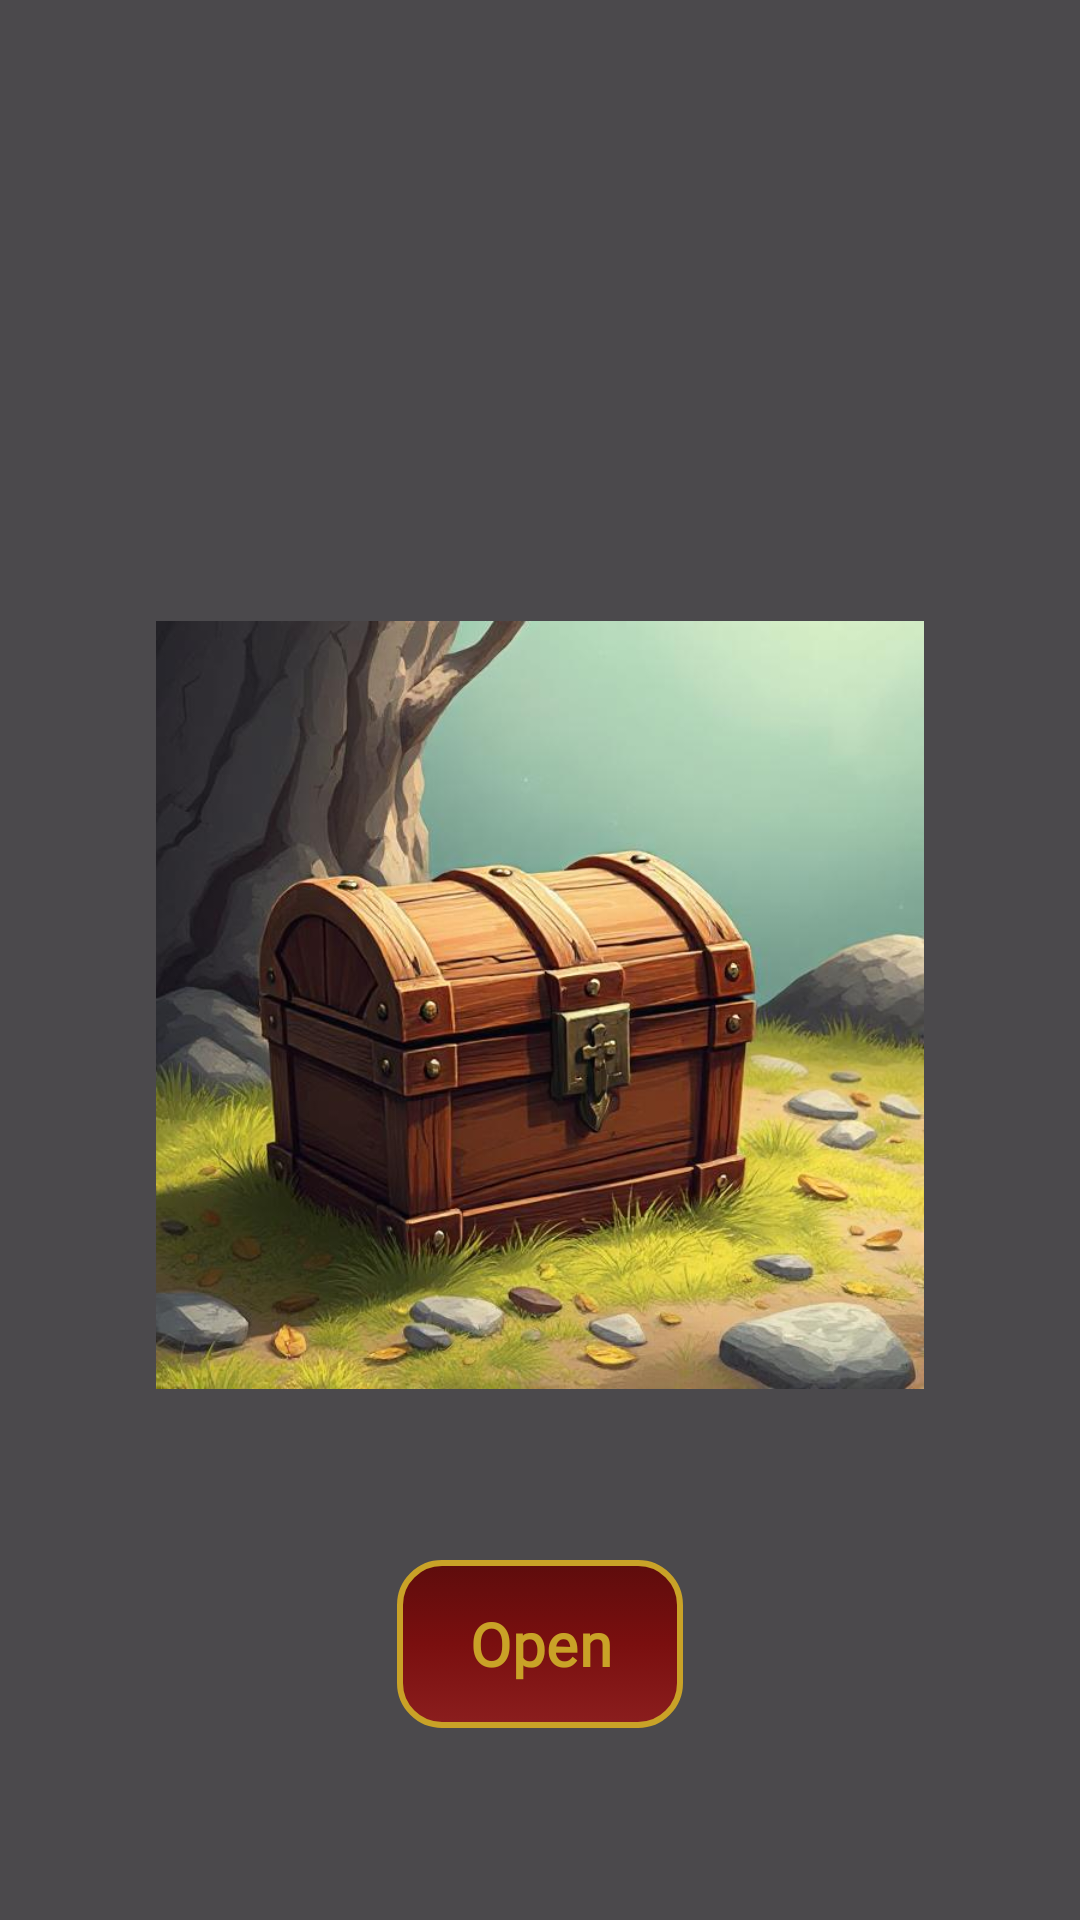

This screen was rendered from an Android layout file. Write that file and the resources it references.
<!-- AndroidManifest.xml: application theme Theme.ValorQuest -->
<!-- res/layout/fragment_boss_reward.xml -->
<androidx.constraintlayout.widget.ConstraintLayout
    xmlns:android="http://schemas.android.com/apk/res/android"
    xmlns:app="http://schemas.android.com/apk/res-auto"
    android:layout_width="match_parent"
    android:layout_height="match_parent"
    android:padding="20dp"
    android:background="#B3000000">

    
    <LinearLayout
        android:id="@+id/rewardsContainer"
        android:layout_width="match_parent"
        android:layout_height="wrap_content"
        android:orientation="horizontal"
        android:gravity="center"
        android:layout_marginBottom="15dp"
        app:layout_constraintBottom_toTopOf="@id/ivChest"
        app:layout_constraintStart_toStartOf="parent"
        app:layout_constraintEnd_toEndOf="parent">

        
        <LinearLayout
            android:id="@+id/goldColumn"
            android:layout_width="0dp"
            android:layout_height="wrap_content"
            android:orientation="vertical"
            android:gravity="center"
            android:layout_weight="1"
            android:visibility="gone">

            <ImageView
                android:id="@+id/ivGold"
                android:layout_width="100dp"
                android:layout_height="100dp"
                android:src="@drawable/coins"
                android:layout_marginBottom="10dp"/>

            <TextView
                android:id="@+id/tvGoldAmount"
                android:layout_width="wrap_content"
                android:layout_height="wrap_content"
                android:textSize="26sp"
                android:textColor="#C9A227"
                android:fontFamily="@font/main_font_family"
                android:textStyle="bold"
                android:ellipsize="end"
                android:singleLine="true" />
        </LinearLayout>

        
        <LinearLayout
            android:id="@+id/equipmentColumn"
            android:layout_width="0dp"
            android:layout_height="wrap_content"
            android:orientation="vertical"
            android:gravity="center"
            android:layout_weight="1"
            android:visibility="gone">

            <ImageView
                android:id="@+id/ivEquipment"
                android:layout_width="100dp"
                android:layout_height="100dp"
                android:src="@drawable/w1"
                android:layout_marginBottom="10dp"/>

            <TextView
                android:id="@+id/tvEquipmentName"
                android:layout_width="match_parent"
                android:layout_height="wrap_content"
                android:maxWidth="200dp"
                android:textSize="20sp"
                android:textColor="#C9A227"
                android:fontFamily="@font/main_font_family"
                android:textStyle="bold"
                android:ellipsize="end"
                android:singleLine="true"
                android:scrollHorizontally="false" />
        </LinearLayout>
    </LinearLayout>

    

    
    <ImageView
        android:id="@+id/ivChest"
        android:layout_width="0dp"
        android:layout_height="350dp"
        android:elevation="5dp"
        android:scaleType="fitCenter"
        android:src="@drawable/chest_closed"
        app:layout_constraintBottom_toBottomOf="parent"
        app:layout_constraintEnd_toEndOf="parent"
        app:layout_constraintHeight_percent="0.7"
        app:layout_constraintStart_toStartOf="parent"
        app:layout_constraintTop_toTopOf="parent"
        app:layout_constraintVertical_bias="0.56"
        app:layout_constraintWidth_percent="0.8" />

    <com.google.android.material.button.MaterialButton
        android:id="@+id/btnOpenChest"
        android:layout_width="wrap_content"
        android:layout_height="56dp"
        android:text="Open"
        android:textAllCaps="false"
        android:textColor="#C9A227"
        android:textSize="20sp"
        android:fontFamily="@font/main_font_family"
        android:textStyle="bold"
        android:background="@drawable/bg_button_fantasy"
        app:backgroundTint="@null"
        app:cornerRadius="14dp"
        app:iconGravity="textStart"
        app:layout_constraintTop_toBottomOf="@id/ivChest"
        app:layout_constraintStart_toStartOf="@id/ivChest"
        app:layout_constraintEnd_toEndOf="@id/ivChest"
        android:layout_marginTop="10dp"
        android:elevation="10dp" />

    
    <com.google.android.material.button.MaterialButton
        android:id="@+id/btnClaimChest"
        android:layout_width="wrap_content"
        android:layout_height="56dp"
        android:text="Claim"
        android:textAllCaps="false"
        android:textColor="#C9A227"
        android:textSize="20sp"
        android:fontFamily="@font/main_font_family"
        android:textStyle="bold"
        android:background="@drawable/bg_button_fantasy"
        app:backgroundTint="@null"
        app:cornerRadius="14dp"
        app:iconGravity="textStart"
        app:layout_constraintTop_toBottomOf="@id/ivChest"
        app:layout_constraintStart_toStartOf="@id/ivChest"
        app:layout_constraintEnd_toEndOf="@id/ivChest"
        android:layout_marginTop="10dp"
        android:elevation="10dp"
        android:visibility="gone" />

</androidx.constraintlayout.widget.ConstraintLayout>
<!-- resources referenced by this layout -->
<resources>
  <!-- drawable bg_button_fantasy (drawable) -->
  <?xml version="1.0" encoding="utf-8"?>
  
  <selector xmlns:android="http://schemas.android.com/apk/res/android">
      <item android:state_pressed="true">
          <shape android:shape="rectangle">
              <gradient
                  android:startColor="#7A0F0F"
                  android:endColor="#5E0C0C"
                  android:angle="90" />
              <corners android:radius="14dp" />
              <stroke android:width="2dp" android:color="#C9A227" />
              <padding android:left="8dp" android:top="8dp" android:right="8dp" android:bottom="8dp" />
          </shape>
      </item>
      <item>
          <shape android:shape="rectangle">
              <gradient
                  android:startColor="#8B1E1E"
                  android:centerColor="#7A0F0F"
                  android:endColor="#5E0C0C"
                  android:angle="90" />
              <corners android:radius="14dp" />
              <stroke android:width="2dp" android:color="#C9A227" />
              <padding android:left="8dp" android:top="8dp" android:right="8dp" android:bottom="8dp" />
          </shape>
      </item>
  </selector>
  <!-- drawable chest_closed: png bitmap (drawable, 513629 bytes) -->
  <style name="Theme.ValorQuest" parent="Base.Theme.ValorQuest" />
  <style name="Base.Theme.ValorQuest" parent="Theme.Material3.DayNight.NoActionBar">
          
          
      </style>
</resources>
